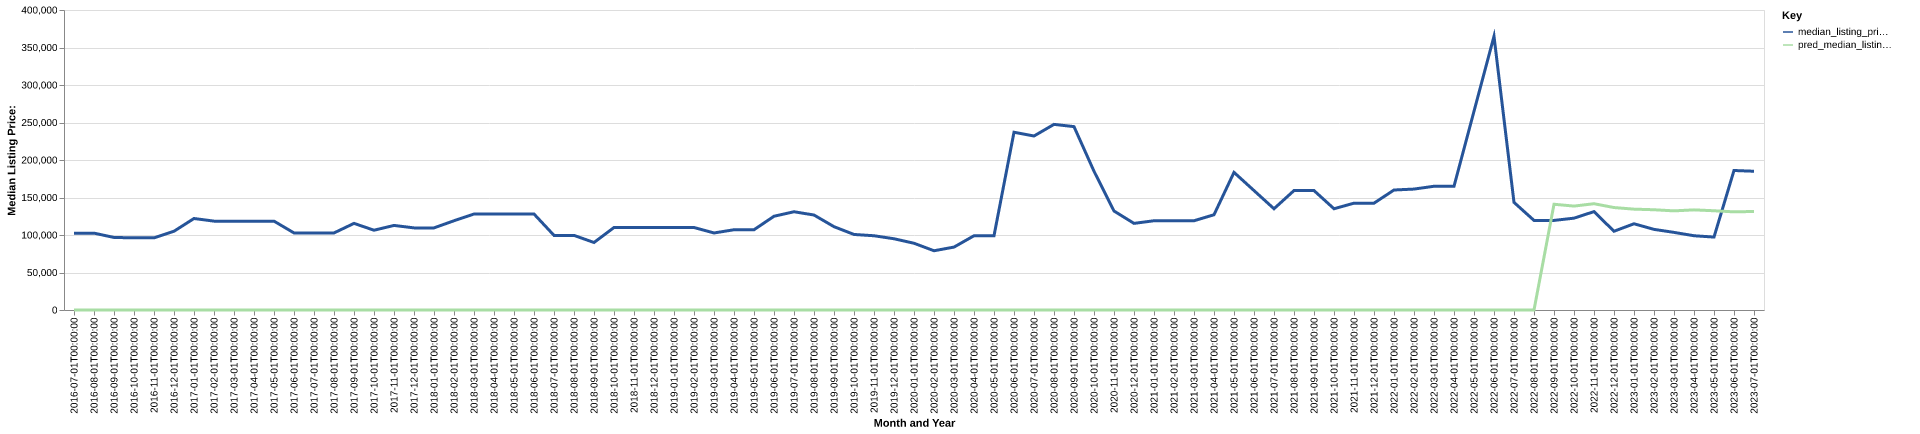

The file beside this chart, header and first rows:
date, time_idx, median_listing_price, thirty_year_interest_rate_five, month, county_name, active_listing_count, median_days_on_market, pred_median_listing_price, month_year
2016-07-01, 0, 102475, 3.72, 7, culberson, tx, 5.0, 73.0, 0, Jul-2016
2016-08-01, 1, 102475, 3.73, 8, culberson, tx, 5.0, 91.0, 0, Aug-2016
2016-09-01, 2, 96731, 3.66, 9, culberson, tx, 5.0, 86.0, 0, Sep-2016
2016-10-01, 3, 96188, 3.64, 10, culberson, tx, 6.0, 37.0, 0, Oct-2016
2016-11-01, 4, 96188, 3.66, 11, culberson, tx, 7.0, 48.0, 0, Nov-2016
2016-12-01, 5, 105000, 3.48, 12, culberson, tx, 6.0, 59.0, 0, Dec-2016
2017-01-01, 6, 122000, 3.45, 1, culberson, tx, 5.0, 92.0, 0, Jan-2017
2017-02-01, 7, 118500, 3.5, 2, culberson, tx, 5.0, 134.0, 0, Feb-2017
2017-03-01, 8, 118500, 3.52, 3, culberson, tx, 5.0, 148.0, 0, Mar-2017
2017-04-01, 9, 118500, 4.03, 4, culberson, tx, 4.0, 159.0, 0, Apr-2017
2017-05-01, 10, 118500, 4.32, 5, culberson, tx, 3.0, 198.0, 0, May-2017
2017-06-01, 11, 102750, 4.2, 6, culberson, tx, 4.0, 61.0, 0, Jun-2017
2017-07-01, 12, 102750, 4.19, 7, culberson, tx, 6.0, 46.0, 0, Jul-2017
2017-08-01, 13, 102750, 4.3, 8, culberson, tx, 6.0, 78.0, 0, Aug-2017
2017-09-01, 14, 115500, 4.1, 9, culberson, tx, 7.0, 89.0, 0, Sep-2017
2017-10-01, 15, 106375, 4.05, 10, culberson, tx, 8.0, 62.0, 0, Oct-2017
2017-11-01, 16, 112750, 3.94, 11, culberson, tx, 8.0, 78.0, 0, Nov-2017
2017-12-01, 17, 109500, 4.03, 12, culberson, tx, 8.0, 171.0, 0, Dec-2017
2018-01-01, 18, 109500, 3.93, 1, culberson, tx, 8.0, 187.0, 0, Jan-2018
2018-02-01, 19, 119000, 3.83, 2, culberson, tx, 7.0, 169.0, 0, Feb-2018
2018-03-01, 20, 128000, 3.94, 3, culberson, tx, 7.0, 180.0, 0, Mar-2018
2018-04-01, 21, 128000, 3.95, 4, culberson, tx, 7.0, 121.0, 0, Apr-2018
2018-05-01, 22, 128000, 3.99, 5, culberson, tx, 7.0, 117.0, 0, May-2018
2018-06-01, 23, 128000, 4.15, 6, culberson, tx, 5.0, 180.0, 0, Jun-2018
2018-07-01, 24, 99500, 4.4, 7, culberson, tx, 5.0, 219.0, 0, Jul-2018
2018-08-01, 25, 99500, 4.46, 8, culberson, tx, 5.0, 191.0, 0, Aug-2018
2018-09-01, 26, 90000, 4.58, 9, culberson, tx, 4.0, 169.0, 0, Sep-2018
2018-10-01, 27, 110000, 4.66, 10, culberson, tx, 5.0, 105.0, 0, Oct-2018
2018-11-01, 28, 110000, 4.62, 11, culberson, tx, 5.0, 126.0, 0, Nov-2018
2018-12-01, 29, 110000, 4.54, 12, culberson, tx, 5.0, 143.0, 0, Dec-2018
2019-01-01, 30, 110000, 4.6, 1, culberson, tx, 5.0, 148.0, 0, Jan-2019
2019-02-01, 31, 110000, 4.72, 2, culberson, tx, 3.0, 128.0, 0, Feb-2019
2019-03-01, 32, 102714, 4.9, 3, culberson, tx, 4.0, 167.0, 0, Mar-2019
2019-04-01, 33, 107000, 4.94, 4, culberson, tx, 4.0, 153.0, 0, Apr-2019
2019-05-01, 34, 107000, 4.75, 5, culberson, tx, 4.0, 57.0, 0, May-2019
2019-06-01, 35, 125000, 4.51, 6, culberson, tx, 5.0, 52.0, 0, Jun-2019
2019-07-01, 36, 131000, 4.41, 7, culberson, tx, 3.0, 69.0, 0, Jul-2019
2019-08-01, 37, 126636, 4.41, 8, culberson, tx, 3.0, 96.0, 0, Aug-2019
2019-09-01, 38, 111091, 4.2, 9, culberson, tx, 3.0, 123.0, 0, Sep-2019
2019-10-01, 39, 100727, 4.14, 10, culberson, tx, 3.0, 140.0, 0, Oct-2019
2019-11-01, 40, 99000, 3.84, 11, culberson, tx, 3.0, 171.0, 0, Nov-2019
2019-12-01, 41, 95000, 3.81, 12, culberson, tx, 3.0, 122.0, 0, Dec-2019
2020-01-01, 42, 89000, 3.75, 1, culberson, tx, 4.0, 50.0, 0, Jan-2020
2020-02-01, 43, 79000, 3.73, 2, culberson, tx, 3.0, 189.0, 0, Feb-2020
2020-03-01, 44, 83875, 3.78, 3, culberson, tx, 4.0, 166.0, 0, Mar-2020
2020-04-01, 45, 99000, 3.75, 4, culberson, tx, 3.0, 141.0, 0, Apr-2020
2020-05-01, 46, 99000, 3.74, 5, culberson, tx, 3.0, 113.0, 0, May-2020
2020-06-01, 47, 237000, 3.72, 6, culberson, tx, 4.0, 85.0, 0, Jun-2020
2020-07-01, 48, 232000, 3.49, 7, culberson, tx, 4.0, 97.0, 0, Jul-2020
2020-08-01, 49, 247500, 3.65, 8, culberson, tx, 4.0, 62.0, 0, Aug-2020
2020-09-01, 50, 244500, 3.33, 9, culberson, tx, 4.0, 88.0, 0, Sep-2020
2020-10-01, 51, 185000, 3.28, 10, culberson, tx, 5.0, 96.0, 0, Oct-2020
2020-11-01, 52, 132000, 3.21, 11, culberson, tx, 6.0, 97.0, 0, Nov-2020
2020-12-01, 53, 115500, 3.07, 12, culberson, tx, 5.0, 120.0, 0, Dec-2020
2021-01-01, 54, 119000, 2.99, 1, culberson, tx, 4.0, 110.0, 0, Jan-2021
2021-02-01, 55, 119000, 2.93, 2, culberson, tx, 5.0, 135.0, 0, Feb-2021
2021-03-01, 56, 119000, 2.88, 3, culberson, tx, 5.0, 159.0, 0, Mar-2021
2021-04-01, 57, 127000, 2.84, 4, culberson, tx, 5.0, 154.0, 0, Apr-2021
2021-05-01, 58, 183499, 2.71, 5, culberson, tx, 5.0, 75.0, 0, May-2021
2021-06-01, 59, 159250, 2.79, 6, culberson, tx, 6.0, 93.0, 0, Jun-2021
... 25 more rows
